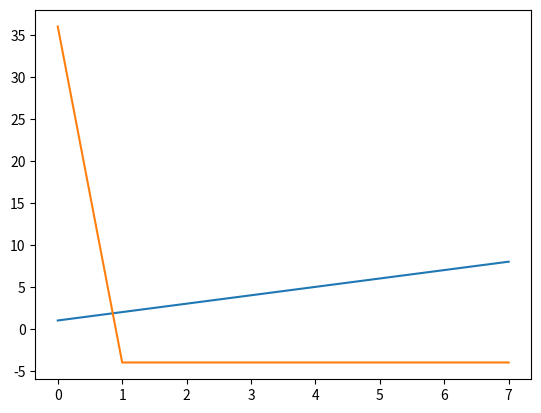

Python code for this plot:
import numpy as np
import matplotlib.pyplot as plt

# Sample input array
x = np.array([1, 2, 3, 4, 5, 6, 7, 8])
plt.plot(x)
plt.show()

# Perform FFT
X = np.fft.fft(x)


plt.plot(X)
plt.show()
print(X)





# # Display original and shifted signals
# print('Original signal:')
# print(x)
# print('Shifted signal:')
# print(x_shifted.real)
